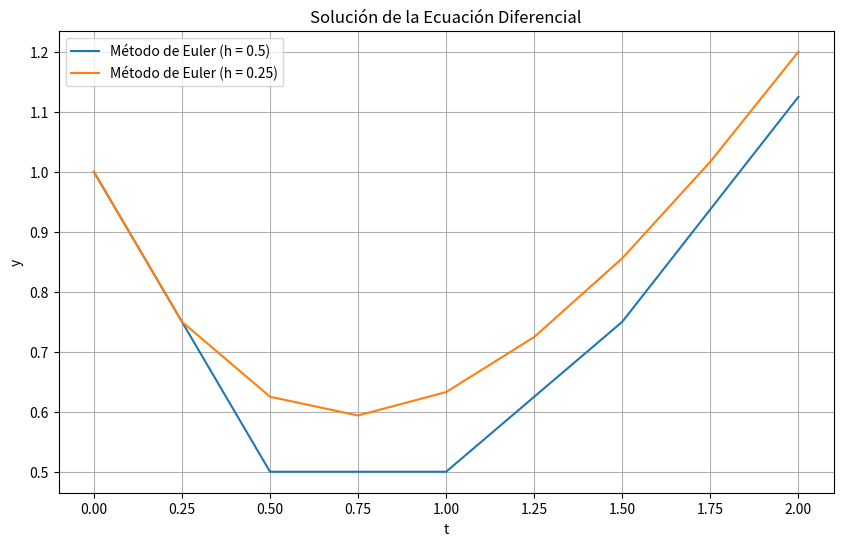

Recreate this plot in Python.
import numpy as np
import matplotlib.pyplot as plt

# Definición de la ecuación diferencial
def f(t, y):
    return t - y

# Condiciones iniciales
t0 = 0.0
y0 = 1.0

# Intervalo de tiempo
t_final = 2.0

# Tamaños de paso
h1 = 0.5
h2 = 0.25

# Número de pasos
num_pasos1 = int((t_final - t0) / h1)
num_pasos2 = int((t_final - t0) / h2)

# Arreglos para almacenar resultados
t1 = np.zeros(num_pasos1 + 1)
y1 = np.zeros(num_pasos1 + 1)
t2 = np.zeros(num_pasos2 + 1)
y2 = np.zeros(num_pasos2 + 1)

# Inicializar condiciones iniciales
t1[0] = t0
y1[0] = y0
t2[0] = t0
y2[0] = y0

# Método de Euler con h = 0.5
for i in range(num_pasos1):
    t1[i + 1] = t1[i] + h1
    y1[i + 1] = y1[i] + h1 * f(t1[i], y1[i])

# Método de Euler con h = 0.25
for i in range(num_pasos2):
    t2[i + 1] = t2[i] + h2
    y2[i + 1] = y2[i] + h2 * f(t2[i], y2[i])

    for i in range(num_pasos1 + 1):
        print(f"T(h=0.5) = {t1[i]:.1f} , Y(h=0.5) = {y1[i]:.2f} ")

for i in range(num_pasos2 + 1):
    print(f"T(h=0.25) = {t2[i]:.1f} , Y(h=0.25) = {y2[i]:.2f} ")


# Graficar resultados
plt.figure(figsize=(10, 6))
plt.plot(t1, y1, label=f'Método de Euler (h = {h1})')
plt.plot(t2, y2, label=f'Método de Euler (h = {h2})')
plt.xlabel('t')
plt.ylabel('y')
plt.legend()
plt.grid(True)
plt.title('Solución de la Ecuación Diferencial')
plt.show()







